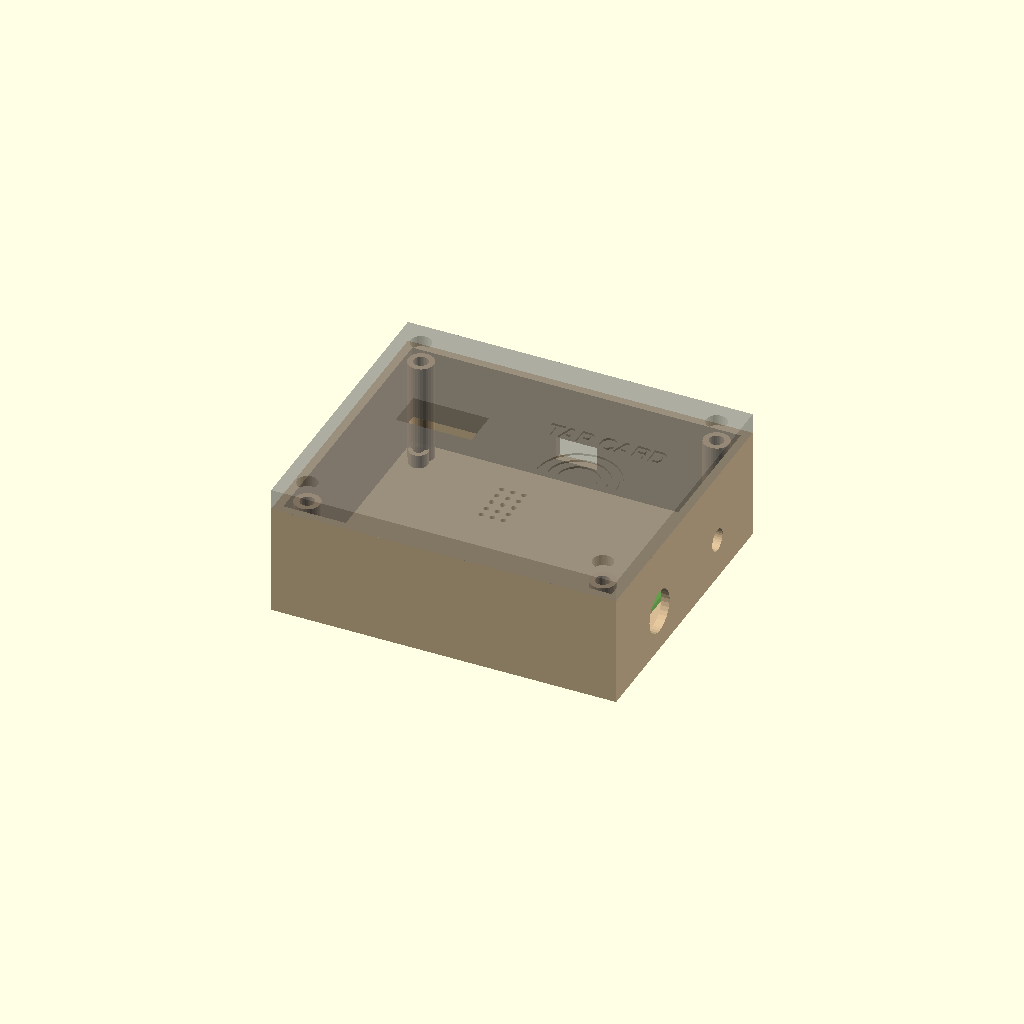
Cell 1: the model at its default parameters.
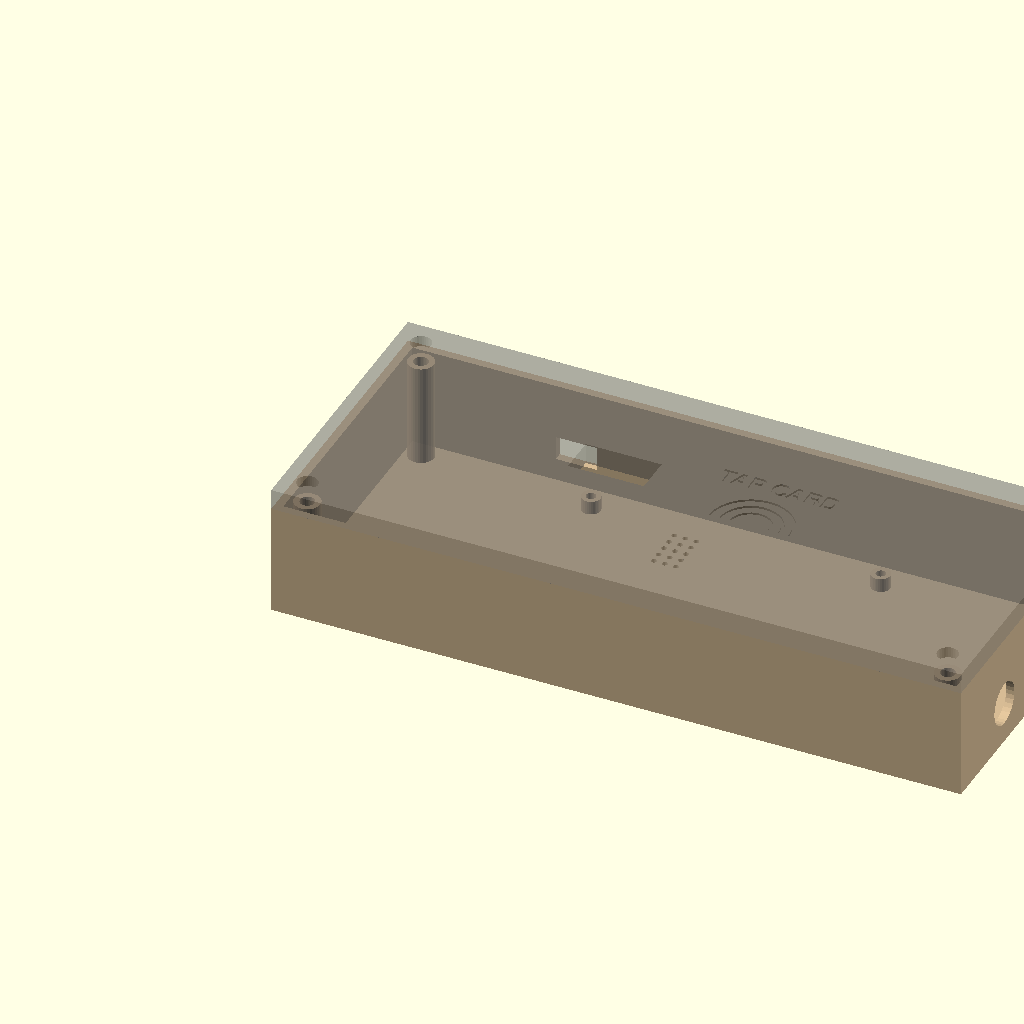
Cell 2 — width set to 200, the other parameters unchanged.
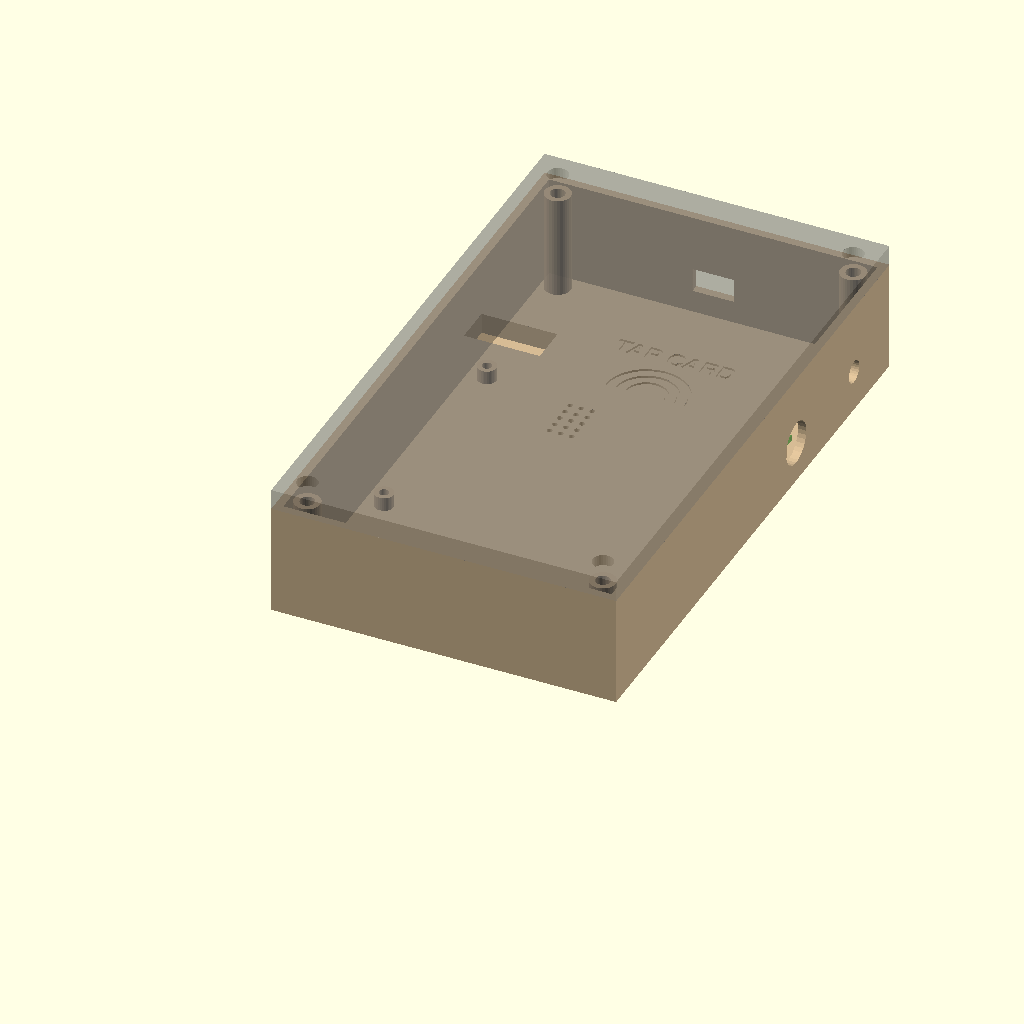
Cell 3: the same model with depth = 170.
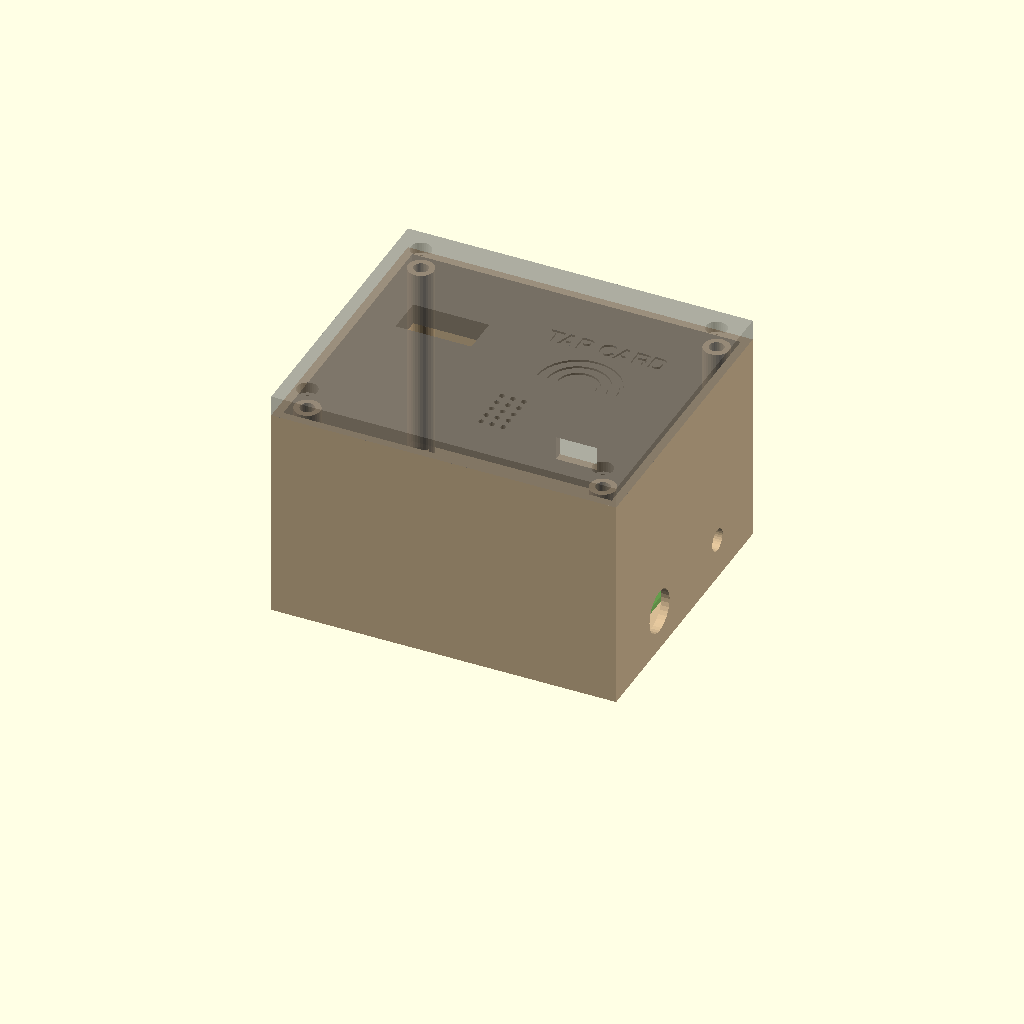
Cell 4 — tray_height set to 60, the other parameters unchanged.
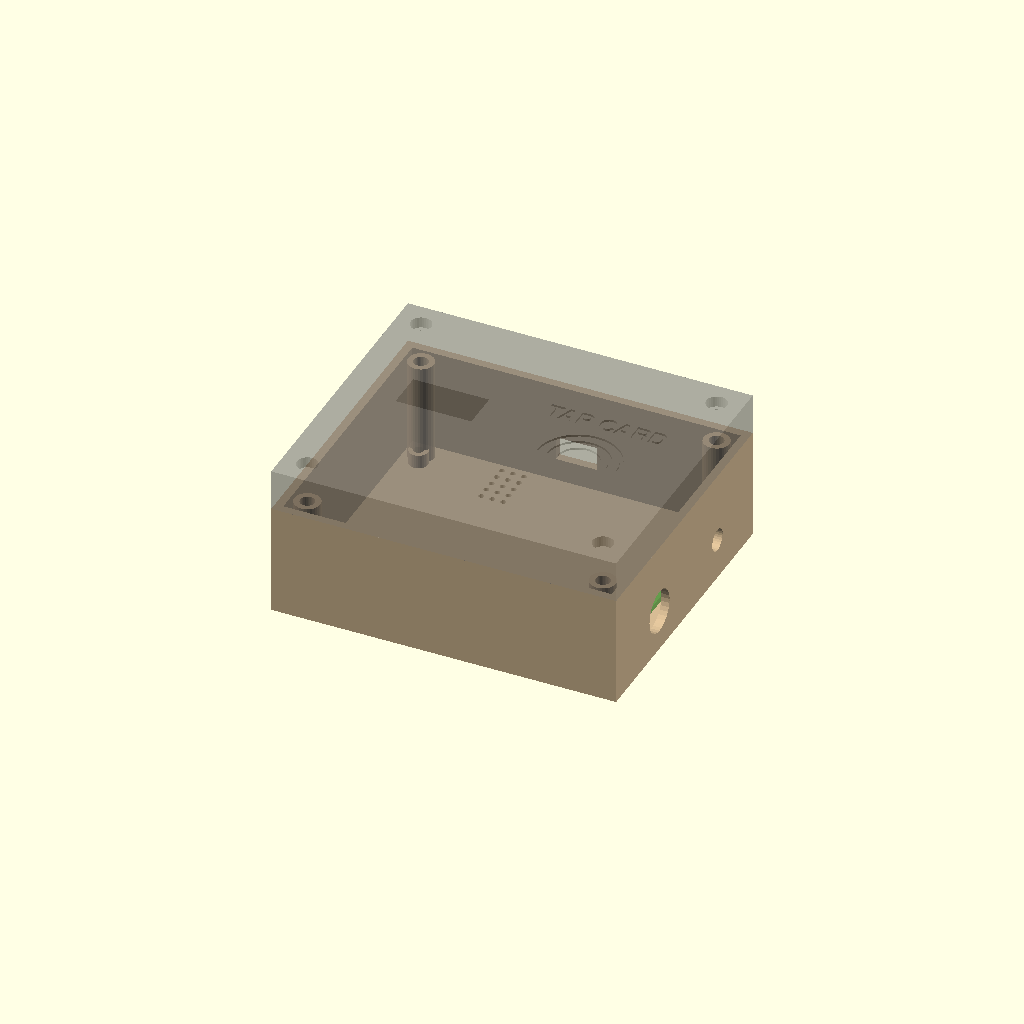
Cell 5: the same model with lid_height = 12.
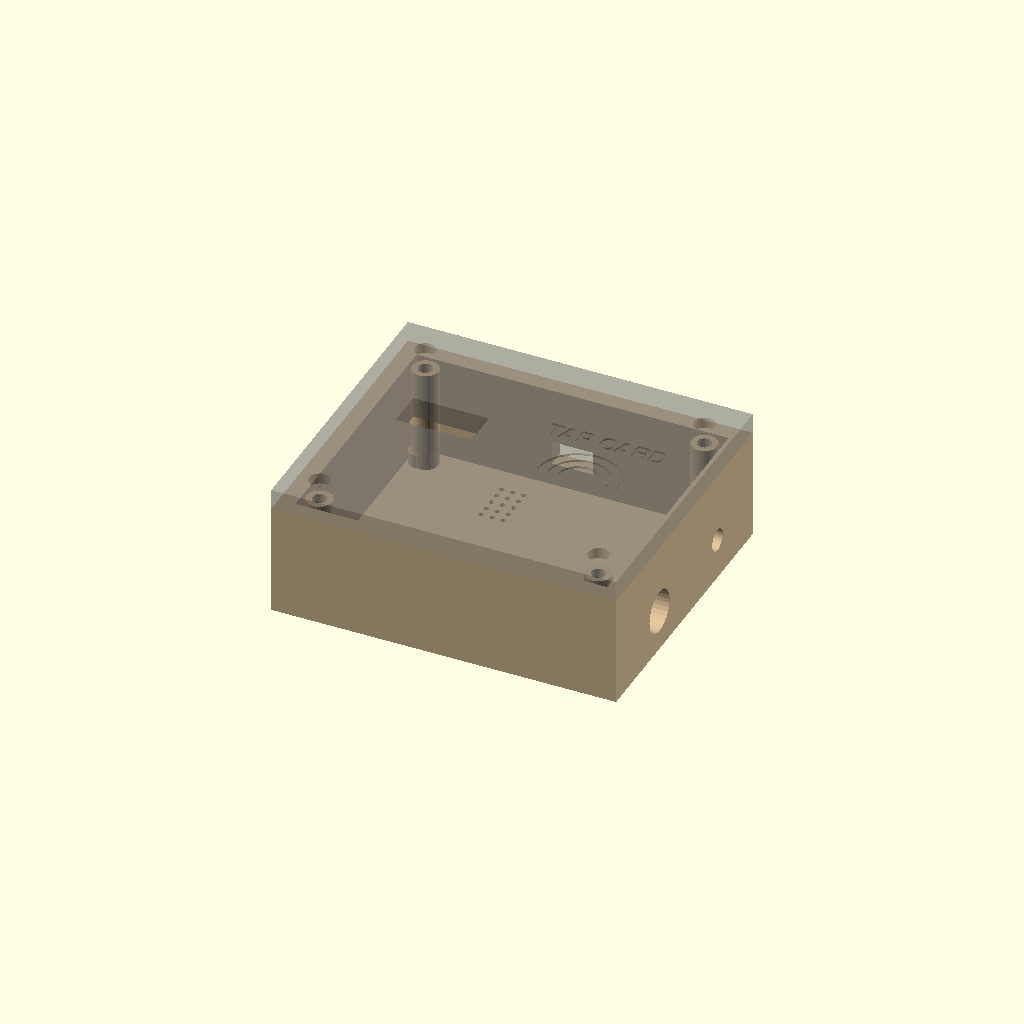
Cell 6 — wall set to 4.8, the other parameters unchanged.
One fixed orthographic camera (rotation 55°, 0°, 25°; colour scheme Cornfield) for every cell.
Source of the model, apps/nfc-attender-fw/hardware/enclosure/enclosure.scad:
// LearnLife NFC Attender — production enclosure v1
// =================================================
// Two-piece rectangular project box for the front-desk NFC reader.
// Bottom tray holds the perfboard on standoffs; flat top lid carries the
// OLED window, NFC tap label (PN532 reads through), and buzzer grille.
//
// Rectangular (not wedged) for v1: keeps every component on a single
// horizontal perfboard with a consistent short distance to the top lid, so
// PN532 antenna-to-card-surface stays inside its reliable read range.
// A wedged/angled v2 would require splitting components between the
// perfboard and the lid.
//
// Render parts individually:
//   openscad -D 'part="bottom"' -o stl/bottom_tray.stl enclosure.scad
//   openscad -D 'part="top"'    -o stl/top_lid.stl    enclosure.scad
//
// Or open in the OpenSCAD GUI — default `part = "preview"` shows both
// halves assembled with a phantom perfboard for visual fit-check.

// ==== PARAMETERS (tweak these) ============================================

// --- footprint & height ---
width        = 100;    // X — left-right
depth        = 85;     // Y — front-back
tray_height  = 30;     // Z — bottom tray internal height (floor → top rim)
lid_height   = 6;      // Z — top lid thickness (wall + recessed cavity for components)

// --- material ---
wall         = 2.4;    // general wall thickness
nfc_window   = 1.6;    // wall directly above PN532 antenna (thinned region)
floor_thk    = 2.4;

// --- perfboard (70x90mm, 0.1" pitch, 4 corner holes) ---
// Mounted with the long axis (90mm) along the X (left-right) of the tray.
// This leaves room around it on all sides.
pb_long      = 90;     // along X
pb_short     = 70;     // along Y
pb_thk       = 1.6;
pb_hole_d    = 2.8;    // M2.5 self-tap pilot
pb_hole_inset= 3;      // distance from board edge to mounting-hole center
pb_clear     = 4;      // standoff height (gap under board for solder tails)

// --- component positions in PERFBOARD coordinates ---
// Origin = perfboard front-left corner (in tray frame: pb_origin_x, pb_origin_y)
// PN532 module footprint ~43x41mm; antenna coil centered.
// OLED module footprint ~27x27mm; active display 22x11mm centered (vertically).
pn532_pos    = [pb_long - 24, pb_short / 2];   // right side of board
oled_pos     = [22,            pb_short / 2 + 6];  // left side, slightly back
oled_active  = [22, 11];        // visible display rectangle

// --- top-lid features ---
buzzer_grid_pos    = [pb_long / 2 + 8, 12];  // perfboard-local XY
buzzer_grid_cols   = 3;
buzzer_grid_rows   = 5;
buzzer_hole_d      = 1.6;
buzzer_hole_p      = 3.2;

// NFC tap pad on lid is centered above PN532 antenna; lid surface there is
// thinned to `nfc_window` from the inside to keep antenna-to-card gap small.
nfc_pocket_size    = 45;        // square pocket on lid underside (mm)

// Engraved tap-label text on lid top surface
label_text         = "TAP CARD";
label_size         = 5;
label_deboss_depth = 0.6;

// --- side cutouts ---
// USB-C is on the ESP32, sticking out the right edge of the perfboard ~3mm.
// We cut a generous slot in the back wall so the ESP32 USB-C port lines up.
// (Final positioning is empirical — adjust during phase B fit-check.)
usb_cutout_w       = 12;
usb_cutout_h       = 7;
usb_cutout_x_off   = (100 - 12) / 2;   // centered along back wall — expects
                                        // the ESP32 to sit centered on the
                                        // perfboard with USB-C facing back.
                                        // Adjust if your ESP32 lands offset.

// SPDT toggle switch — right side wall
switch_hole_d      = 6.5;
switch_z           = 12;     // height above tray floor
switch_y_offset    = 22;     // distance from back wall to switch center

// 12mm tactile button — right side wall, forward of the switch
button_hole_d      = 12.5;
button_z           = 12;
button_y_offset    = 58;

// --- fasteners ---
insert_d           = 4.2;    // M3 brass heat-set insert (4.0mm + 0.2mm fit)
insert_depth       = 5;
insert_boss_d      = 7.5;
lid_screw_d        = 3.4;    // M3 clearance
lid_screw_head_d   = 6.0;    // socket-cap head + countersink
lid_screw_head_h   = 3.2;

// --- rubber-feet recesses on bottom face ---
foot_d             = 12;
foot_recess_h      = 1.0;
foot_inset         = 9;

// --- derived ---
pb_origin_x = (width - pb_long) / 2;
pb_origin_y = (depth - pb_short) / 2;
pb_top_z    = floor_thk + pb_clear + pb_thk;
inner_corner_inset = insert_boss_d/2 + 1.0;  // distance of insert boss center from corner
tray_outer_top_z   = floor_thk + tray_height;

$fn = $preview ? 32 : 64;

// ==== ENTRY POINT =========================================================
part = "preview"; // "preview" | "bottom" | "top"

if      (part == "bottom") bottom_tray();
else if (part == "top")    top_lid();
else                       preview();

// ==== PREVIEW =============================================================
module preview() {
  color("Tan", 0.9) bottom_tray();
  color("DimGray", 0.55)
    translate([0, 0, tray_outer_top_z]) top_lid();
  // Phantom perfboard
  color("ForestGreen", 0.4)
    translate([pb_origin_x, pb_origin_y, floor_thk + pb_clear])
      cube([pb_long, pb_short, pb_thk]);
}

// ==== BOTTOM TRAY =========================================================
module bottom_tray() {
  difference() {
    union() {
      // Outer rectangular solid (full height)
      cube([width, depth, tray_outer_top_z]);
      // (insert bosses live INSIDE the hollow; see below)
    }

    // Hollow interior — leaves walls and floor
    translate([wall, wall, floor_thk])
      cube([width - 2*wall, depth - 2*wall, tray_height + 0.1]);

    // Side / back cutouts
    usb_cutout_3d();
    switch_cutout_3d();
    button_cutout_3d();

    // Rubber-feet recesses on the bottom face
    feet_recesses();
  }

  // Perfboard standoffs (after the difference so they aren't hollowed away)
  pb_standoffs();

  // Insert bosses in 4 inside corners, with bores
  insert_bosses_inside();
}

// ==== TOP LID =============================================================
// Flat plate that bolts onto the tray rim with 4 corner M3 screws.
// Kept flat (no alignment cavity) so the screw holes and inserts can sit
// on the same XY corners without geometry conflicts. The screws + the
// snug match of tray and lid outer footprints provide alignment.
module top_lid() {
  difference() {
    cube([width, depth, lid_height]);

    // OLED window — cut all the way through
    oled_window_cut();

    // Buzzer grille
    buzzer_grille_cut();

    // 4 screw holes through lid into tray inserts (countersunk on top)
    lid_screw_holes();

    // NFC tap label engraved on top surface
    nfc_label_deboss();

    // PN532 antenna window — thin the lid locally (pocket on bottom)
    nfc_thin_pocket();
  }
}

// ==== HELPERS ============================================================

module pb_standoffs() {
  pos = [
    [pb_origin_x + pb_hole_inset,           pb_origin_y + pb_hole_inset],
    [pb_origin_x + pb_long - pb_hole_inset, pb_origin_y + pb_hole_inset],
    [pb_origin_x + pb_hole_inset,           pb_origin_y + pb_short - pb_hole_inset],
    [pb_origin_x + pb_long - pb_hole_inset, pb_origin_y + pb_short - pb_hole_inset],
  ];
  for (p = pos) {
    translate([p[0], p[1], floor_thk - 0.01])
      difference() {
        cylinder(h = pb_clear + 0.01, d = 5.5);
        translate([0, 0, 1])
          cylinder(h = pb_clear + 2, d = pb_hole_d);
      }
  }
}

// Insert bosses live inside the tray, in the 4 corners, against the walls.
// They reach from the floor up to the top rim, with a bore for the M3
// heat-set insert from the TOP.
module insert_bosses_inside() {
  pos = corner_positions();
  for (p = pos)
    translate([p[0], p[1], floor_thk - 0.01])
      difference() {
        cylinder(h = tray_height + 0.02, d = insert_boss_d);
        // Bore from the top for the heat-set insert
        translate([0, 0, tray_height - insert_depth + 0.01])
          cylinder(h = insert_depth + 0.5, d = insert_d);
      }
}

function corner_positions() = [
  [wall + inner_corner_inset,         wall + inner_corner_inset],
  [width - wall - inner_corner_inset, wall + inner_corner_inset],
  [wall + inner_corner_inset,         depth - wall - inner_corner_inset],
  [width - wall - inner_corner_inset, depth - wall - inner_corner_inset],
];

module usb_cutout_3d() {
  // Back wall (Y = depth). USB-C on the ESP32 is at perfboard top + ~3mm.
  z_center = pb_top_z + 4.5;
  translate([usb_cutout_x_off, depth - wall - 0.5,
             z_center - usb_cutout_h/2])
    cube([usb_cutout_w, wall + 1, usb_cutout_h]);
}

module switch_cutout_3d() {
  translate([width - wall - 0.5, depth - switch_y_offset, switch_z])
    rotate([0, 90, 0])
      cylinder(h = wall + 1, d = switch_hole_d);
}

module button_cutout_3d() {
  translate([width - wall - 0.5, depth - button_y_offset, button_z])
    rotate([0, 90, 0])
      cylinder(h = wall + 1, d = button_hole_d);
}

module feet_recesses() {
  pos = [
    [foot_inset,           foot_inset],
    [width - foot_inset,   foot_inset],
    [foot_inset,           depth - foot_inset],
    [width - foot_inset,   depth - foot_inset],
  ];
  for (p = pos)
    translate([p[0], p[1], -0.01])
      cylinder(h = foot_recess_h, d = foot_d);
}

// ---- lid features (lid-local coords; X,Y match tray) ----

// Convert perfboard-local (px, py) → lid-local (X, Y).
// The lid's local origin is (0,0) at front-left; the perfboard's front-left
// corner is at (pb_origin_x, pb_origin_y) in the tray frame, which is the
// same XY frame as the lid.
function lid_xy(px, py) = [pb_origin_x + px, pb_origin_y + py];

module oled_window_cut() {
  pos = lid_xy(oled_pos[0], oled_pos[1]);
  translate([pos[0] - oled_active[0]/2, pos[1] - oled_active[1]/2, -0.5])
    cube([oled_active[0], oled_active[1], lid_height + 1]);
}

module buzzer_grille_cut() {
  pos = lid_xy(buzzer_grid_pos[0], buzzer_grid_pos[1]);
  grid_w = (buzzer_grid_cols - 1) * buzzer_hole_p;
  grid_h = (buzzer_grid_rows - 1) * buzzer_hole_p;
  for (i = [0:buzzer_grid_cols-1])
    for (j = [0:buzzer_grid_rows-1])
      translate([pos[0] - grid_w/2 + i*buzzer_hole_p,
                 pos[1] - grid_h/2 + j*buzzer_hole_p,
                 -0.5])
        cylinder(h = lid_height + 1, d = buzzer_hole_d);
}

module lid_screw_holes() {
  pos = corner_positions();
  for (p = pos) {
    // Clearance hole through the lid
    translate([p[0], p[1], -0.1])
      cylinder(h = lid_height + 0.2, d = lid_screw_d);
    // Countersink for socket-cap head, recessed from top surface
    translate([p[0], p[1], lid_height - lid_screw_head_h + 0.01])
      cylinder(h = lid_screw_head_h + 0.1, d = lid_screw_head_d);
  }
}

module nfc_label_deboss() {
  pos = lid_xy(pn532_pos[0], pn532_pos[1]);
  // Text label
  translate([pos[0], pos[1] + 14, lid_height - label_deboss_depth])
    linear_extrude(height = label_deboss_depth + 0.05)
      text(label_text, size = label_size,
           halign = "center", valign = "center",
           font = "Helvetica:style=Bold");
  // Simple NFC wave glyph — 3 concentric upper-half arcs
  translate([pos[0], pos[1] - 4, lid_height - label_deboss_depth])
    linear_extrude(height = label_deboss_depth + 0.05)
      for (r = [6, 9, 12])
        difference() {
          circle(r = r);
          circle(r = r - 1);
          translate([-r - 2, -r - 2]) square([2*(r + 2), r + 2]);
        }
}

module nfc_thin_pocket() {
  // Pocket on the INSIDE (bottom face) of the lid above PN532.
  // The lid spans Z=0 (bottom) to Z=lid_height (top). The pocket removes
  // material from Z=0 up to Z=(lid_height - nfc_window), leaving a thin
  // window of `nfc_window` thickness on top.
  pocket_depth = lid_height - nfc_window;
  pos = lid_xy(pn532_pos[0], pn532_pos[1]);
  translate([pos[0] - nfc_pocket_size/2,
             pos[1] - nfc_pocket_size/2,
             -0.01])
    cube([nfc_pocket_size, nfc_pocket_size, pocket_depth + 0.01]);
}
Parameter table extracted from the source (name, type, default, range or options):
width: number, default 100
depth: number, default 85
tray_height: number, default 30
lid_height: number, default 6
wall: number, default 2.4
nfc_window: number, default 1.6
floor_thk: number, default 2.4
pb_long: number, default 90
pb_short: number, default 70
pb_thk: number, default 1.6
pb_hole_d: number, default 2.8
pb_hole_inset: number, default 3
pb_clear: number, default 4
oled_active: vector, default [22, 11]
buzzer_grid_cols: number, default 3
buzzer_grid_rows: number, default 5
buzzer_hole_d: number, default 1.6
buzzer_hole_p: number, default 3.2
nfc_pocket_size: number, default 45
label_text: string, default "TAP CARD"
label_size: number, default 5
label_deboss_depth: number, default 0.6
usb_cutout_w: number, default 12
usb_cutout_h: number, default 7
switch_hole_d: number, default 6.5
switch_z: number, default 12
switch_y_offset: number, default 22
button_hole_d: number, default 12.5
button_z: number, default 12
button_y_offset: number, default 58
insert_d: number, default 4.2
insert_depth: number, default 5
insert_boss_d: number, default 7.5
lid_screw_d: number, default 3.4
lid_screw_head_d: number, default 6
lid_screw_head_h: number, default 3.2
foot_d: number, default 12
foot_recess_h: number, default 1
foot_inset: number, default 9
part: string, default "preview"
